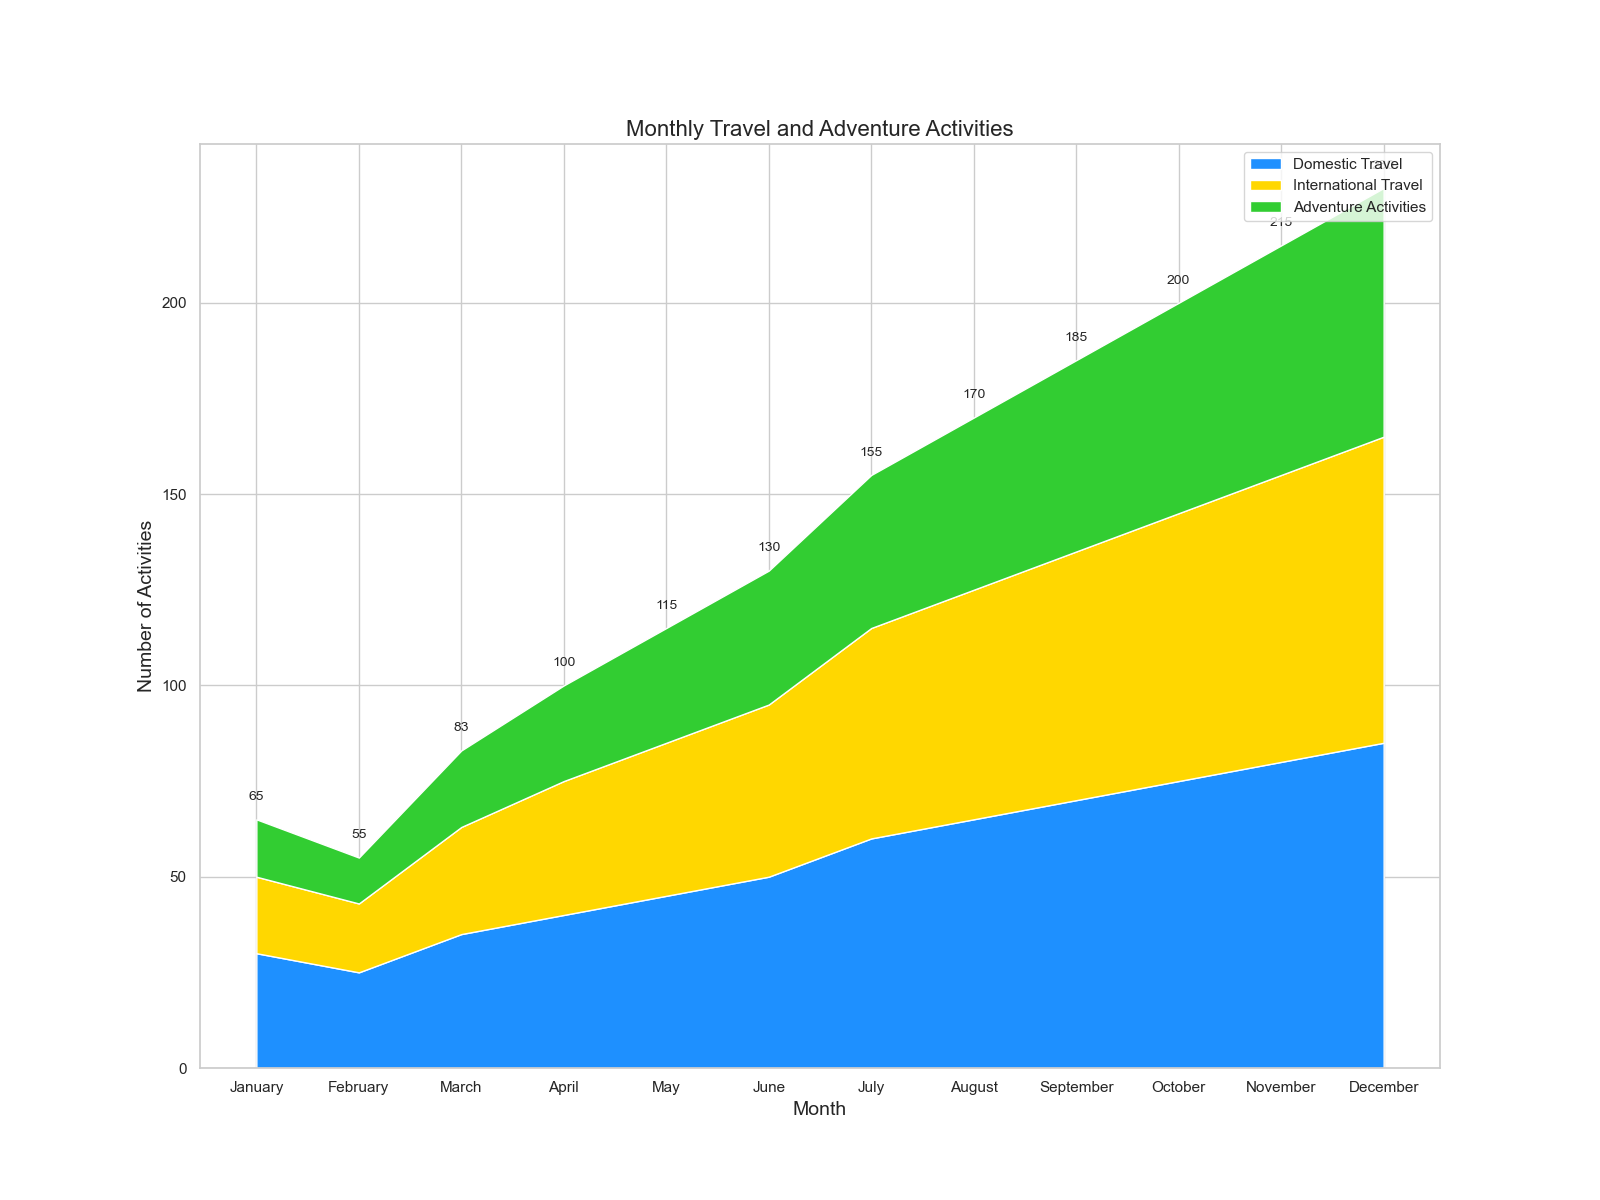

The file beside this chart, header and first rows:
Month, Domestic Travel, International Travel, Adventure Activities
January, 30, 20, 15
February, 25, 18, 12
March, 35, 28, 20
April, 40, 35, 25
May, 45, 40, 30
June, 50, 45, 35
July, 60, 55, 40
August, 65, 60, 45
September, 70, 65, 50
October, 75, 70, 55
November, 80, 75, 60
December, 85, 80, 65
